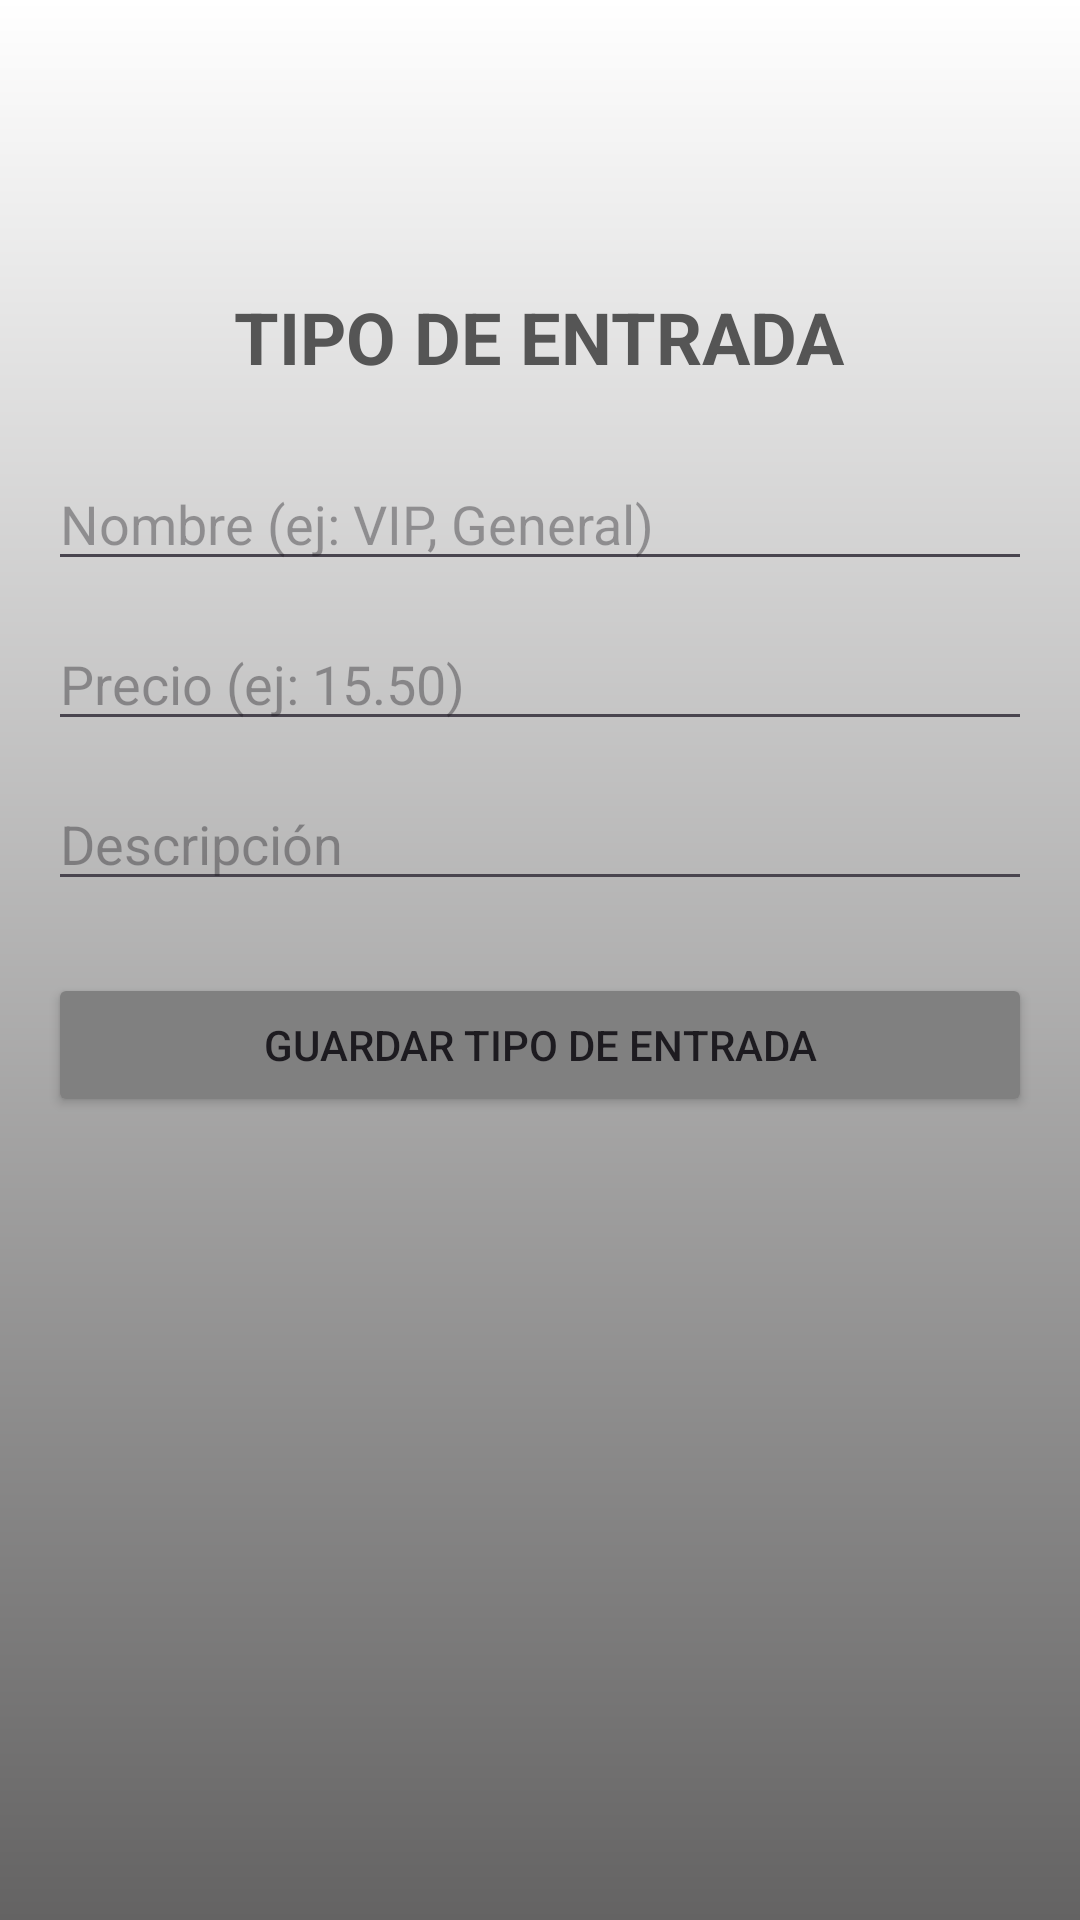

Produce the Android XML layout that renders to this screen, including the resource entries it uses.
<!-- AndroidManifest.xml: application theme Theme.ProyectoEvaluableSQLite -->
<!-- res/layout/activity_gestion_tipo_entrada.xml -->
<?xml version="1.0" encoding="utf-8"?>
<LinearLayout
    xmlns:android="http://schemas.android.com/apk/res/android"
    android:layout_width="match_parent"
    android:layout_height="match_parent"
    android:orientation="vertical"
    android:padding="16dp"
    android:background="@drawable/gradientereves">
    <ImageView
        android:id="@+id/ivVolver"
        android:layout_width="48dp"
        android:layout_height="48dp"
        android:layout_margin="16dp"
        android:src="@drawable/atras"
        android:contentDescription="Volver a inicio"
        android:padding="12dp"
        android:background="?attr/selectableItemBackgroundBorderless" />

    <TextView
        android:layout_width="wrap_content"
        android:layout_height="wrap_content"
        android:text="TIPO DE ENTRADA"
        android:textSize="24sp"
        android:textStyle="bold"
        android:textColor="#555"
        android:layout_marginBottom="24dp"
        android:layout_gravity="center"/>

    <EditText
        android:id="@+id/etNombreTipo"
        android:layout_width="match_parent"
        android:layout_height="wrap_content"
        android:hint="Nombre (ej: VIP, General)"
        android:inputType="text"
        android:layout_marginBottom="12dp"/>

    <EditText
        android:id="@+id/etPrecio"
        android:layout_width="match_parent"
        android:layout_height="wrap_content"
        android:hint="Precio (ej: 15.50)"
        android:inputType="numberDecimal"
        android:layout_marginBottom="12dp"/>

    <EditText
        android:id="@+id/etDescripcion"
        android:layout_width="match_parent"
        android:layout_height="wrap_content"
        android:hint="Descripción"
        android:inputType="text"
        android:layout_marginBottom="24dp"/>

    <Button
        android:id="@+id/btnGuardarTipo"
        android:layout_width="match_parent"
        android:layout_height="wrap_content"
        android:text="Guardar Tipo de Entrada"
        android:backgroundTint="#808080"/>

</LinearLayout>
<!-- resources referenced by this layout -->
<resources>
  <!-- drawable gradientereves (drawable) -->
  <?xml version="1.0" encoding="utf-8"?>
  <shape xmlns:android="http://schemas.android.com/apk/res/android"
      android:shape="rectangle">
  
      <gradient
          android:startColor="#646363"
          android:endColor="#FFFFFF"
          android:angle="90"/>
  </shape>
  <style name="Theme.ProyectoEvaluableSQLite" parent="Base.Theme.ProyectoEvaluableSQLite" />
  <style name="Base.Theme.ProyectoEvaluableSQLite" parent="Theme.Material3.DayNight.NoActionBar">
          
          
      </style>
</resources>
